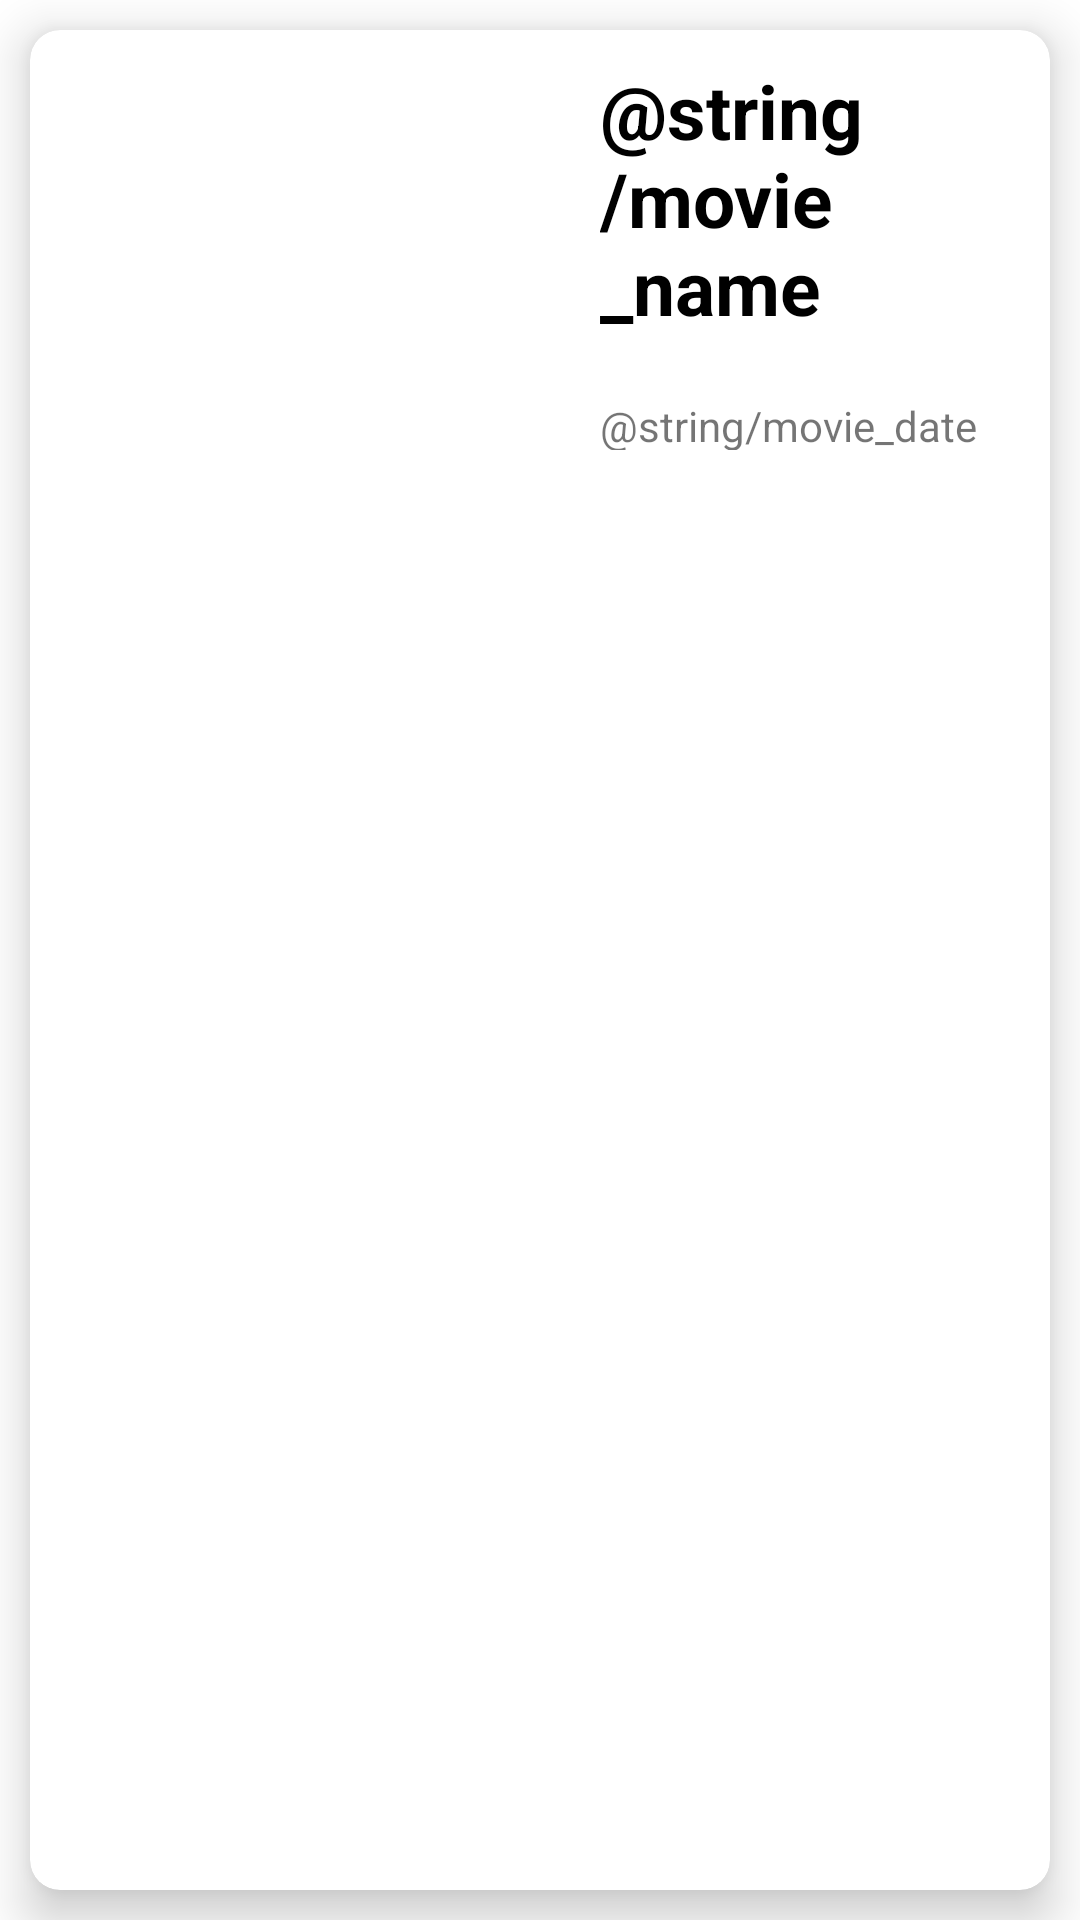

Here is an Android app screen rendered from its layout file. Give the layout XML and the strings, colors and styles it references.
<!-- AndroidManifest.xml: application theme Theme.Tde -->
<!-- res/layout/movie_item.xml -->
<?xml version="1.0" encoding="utf-8"?>
<LinearLayout
    xmlns:android="http://schemas.android.com/apk/res/android"
    android:layout_width="match_parent"
    xmlns:app="http://schemas.android.com/apk/res-auto"
    android:orientation="vertical"
    android:layout_height="wrap_content">

    <androidx.cardview.widget.CardView
        app:cardElevation="10dp"
        app:cardCornerRadius="10dp"
        android:layout_margin="10dp"
        app:cardBackgroundColor="#FFFFFF"
        android:layout_height="match_parent"
        android:layout_width="match_parent">

        <LinearLayout
            android:orientation="horizontal"
            android:layout_width="match_parent"
            android:layout_height="wrap_content" >

                <ImageView
                    android:layout_margin="15dp"
                    android:id="@+id/imageView"
                    android:layout_height="120dp"
                    android:layout_width="150dp"
                    android:contentDescription="@string/todo" />

            <LinearLayout
                android:layout_weight="1"
                android:gravity="center"
                android:orientation="vertical"
                android:layout_width="0dp"
                android:layout_height="match_parent" >

                    <TextView
                        android:id="@+id/textName"
                        android:textColor="#000"
                        android:textStyle="bold"
                        android:textSize="25sp"
                        android:layout_margin="10dp"
                        android:text="@string/movie_name"
                        android:layout_width="match_parent"
                        android:layout_height="wrap_content"
                     />

                    <TextView
                        android:id="@+id/textdate"
                        android:layout_margin="10dp"
                        android:text="@string/movie_date"
                        android:layout_width="match_parent"
                        android:layout_height="wrap_content"
                    />

            </LinearLayout>

        </LinearLayout>

    </androidx.cardview.widget.CardView>

</LinearLayout>
<!-- resources referenced by this layout -->
<resources>
  <string name="todo">TODO</string>
  <style name="Theme.Tde" parent="Theme.MaterialComponents.DayNight.DarkActionBar">
          
          <item name="colorPrimary">@color/purple_500</item>
          <item name="colorPrimaryVariant">@color/purple_700</item>
          <item name="colorOnPrimary">@color/white</item>
          
          <item name="colorSecondary">@color/teal_200</item>
          <item name="colorSecondaryVariant">@color/teal_700</item>
          <item name="colorOnSecondary">@color/black</item>
          
          <item name="android:statusBarColor" tools:targetApi="l">?attr/colorPrimaryVariant</item>
          
      </style>
  <!-- not gathered from this repository: default colours our renderer supplied (Android Studio template values) -->
  <color name="purple_500">#FF6200EE</color>
  <color name="purple_700">#FF3700B3</color>
  <color name="teal_200">#FF03DAC5</color>
  <color name="teal_700">#FF018786</color>
  <color name="black">#FF000000</color>
  <color name="white">#FFFFFFFF</color>
</resources>
